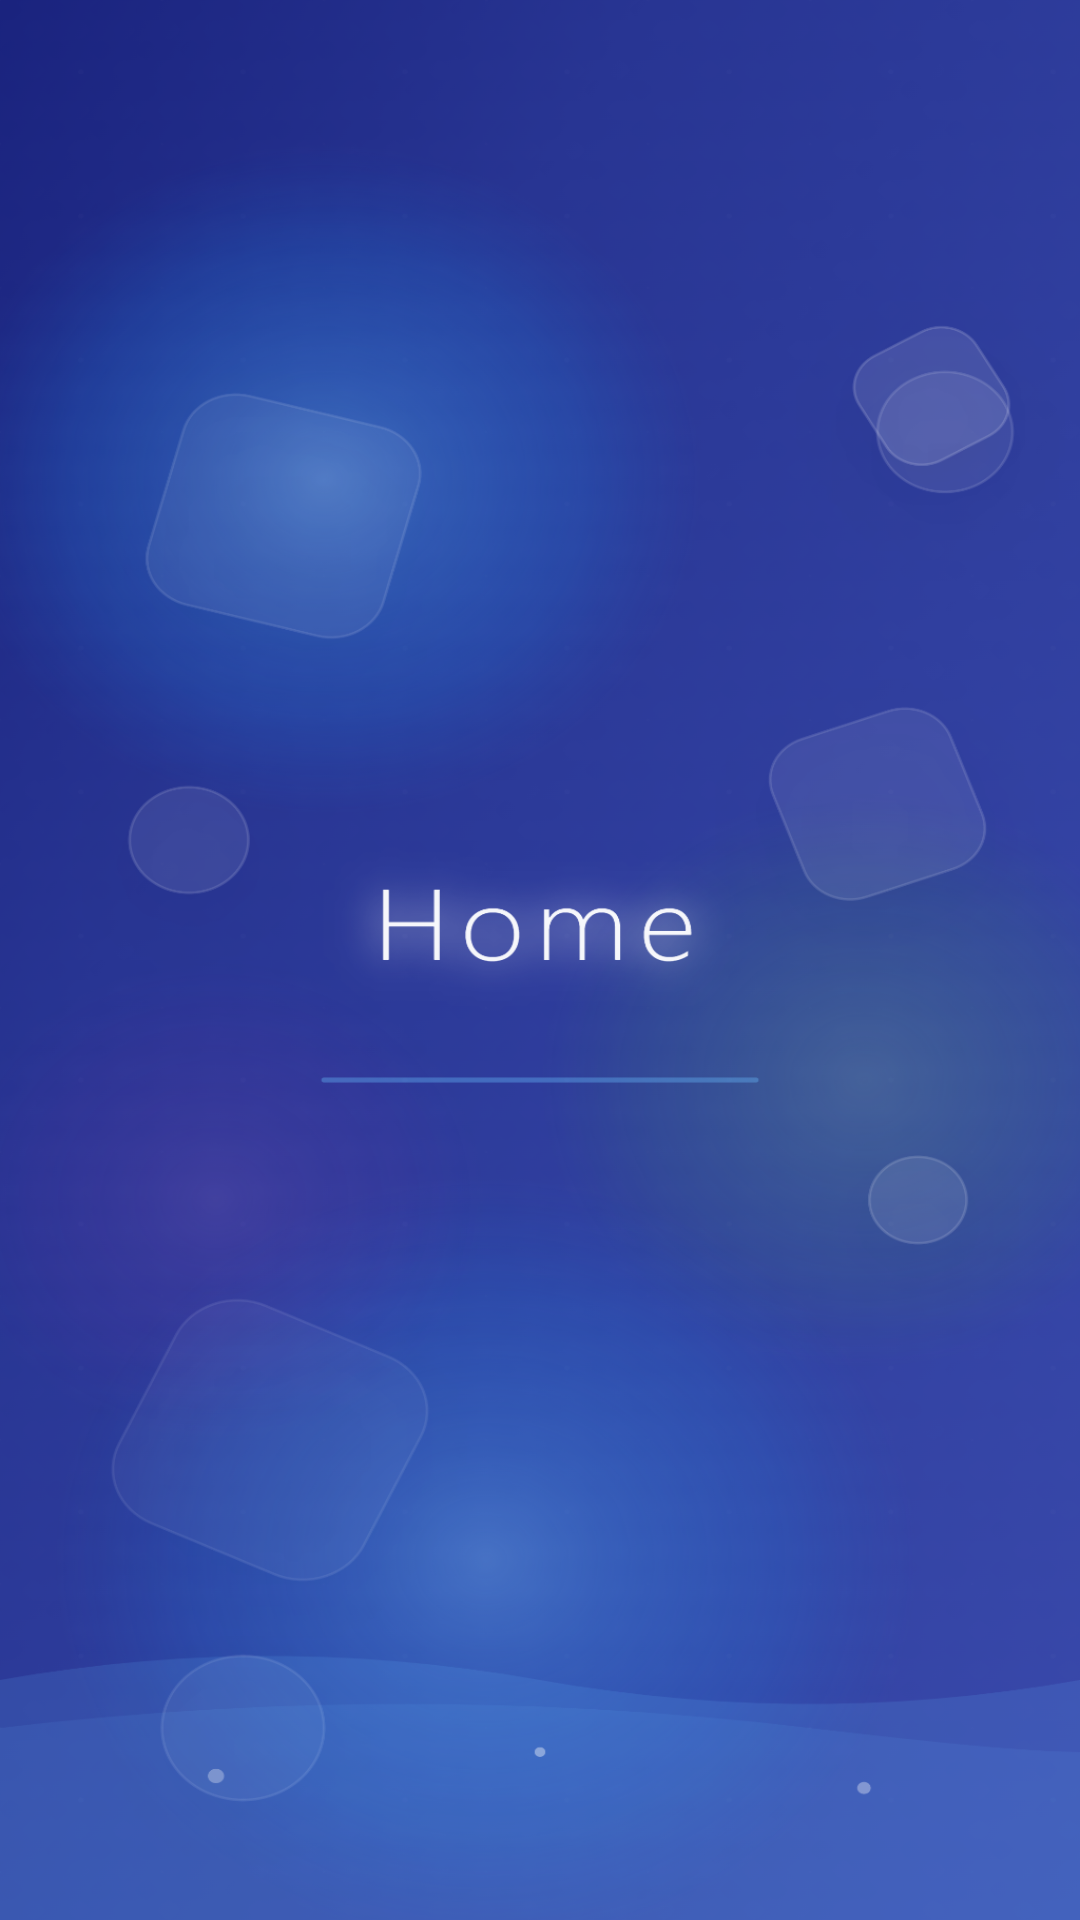

Produce the Android XML layout that renders to this screen, including the resource entries it uses.
<!-- AndroidManifest.xml: application theme Theme.CurvedBottomNavigation -->
<!-- res/layout/fragment_home.xml -->
<?xml version="1.0" encoding="utf-8"?>
<FrameLayout xmlns:android="http://schemas.android.com/apk/res/android"
    xmlns:tools="http://schemas.android.com/tools"
    android:layout_width="match_parent"
    android:layout_height="match_parent"
    android:background="@drawable/home_bg"
    tools:context=".HomeFragment">

</FrameLayout>
<!-- resources referenced by this layout -->
<resources>
  <!-- drawable home_bg: png bitmap (drawable, 907862 bytes) -->
  <style name="Theme.CurvedBottomNavigation" parent="Base.Theme.CurvedBottomNavigation" />
  <style name="Base.Theme.CurvedBottomNavigation" parent="Theme.Material3.DayNight.NoActionBar">
          
          
      </style>
</resources>
